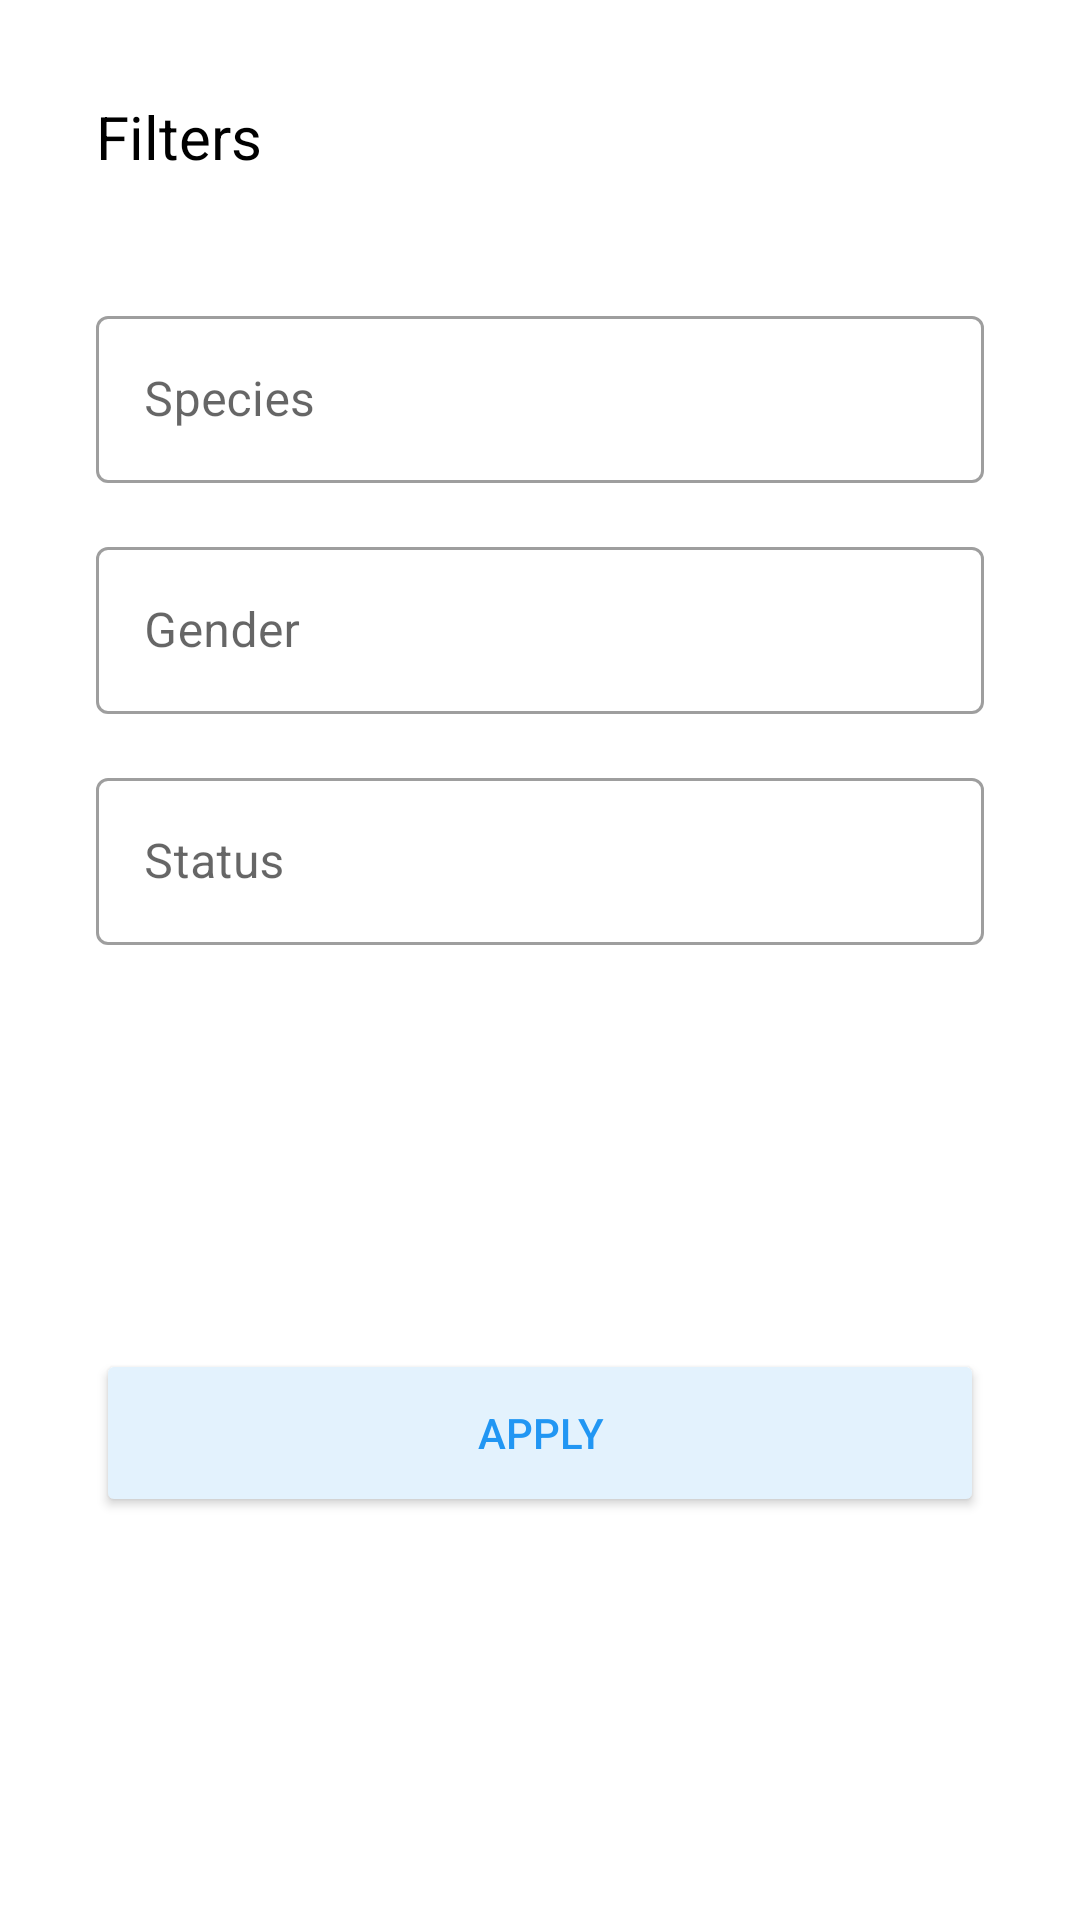

Reconstruct the res/layout file that produces this screen, plus the resources it refers to.
<!-- AndroidManifest.xml: application theme Theme.RickAndMortyWatchBook -->
<!-- res/layout/dialog_advanced_filters.xml -->
<?xml version="1.0" encoding="utf-8"?>
<layout  xmlns:android="http://schemas.android.com/apk/res/android"
    xmlns:app="http://schemas.android.com/apk/res-auto">
<androidx.constraintlayout.widget.ConstraintLayout

    android:layout_width="match_parent"
    android:layout_height="wrap_content">
    <TextView
        android:id="@+id/dialogTitle"
        android:layout_width="wrap_content"
        android:layout_height="wrap_content"
        android:layout_margin="32dp"
        android:text="@string/filters"
        android:textColor="#000000"
        android:textSize="20sp"
        app:layout_constraintStart_toStartOf="parent"
        app:layout_constraintTop_toTopOf="parent" />
    <ImageButton
        android:id="@+id/closeButton"
        android:layout_width="52dp"
        android:layout_height="52dp"
        android:layout_marginEnd="32dp"
        android:layout_marginTop="16dp"
        android:background="@android:color/transparent"
        android:src="@drawable/ic_baseline_close_24"
        app:layout_constraintEnd_toEndOf="parent"
        app:layout_constraintTop_toTopOf="parent" />

    <com.google.android.material.textfield.TextInputLayout
        android:id="@+id/speciesInput"
        style="@style/Widget.MaterialComponents.TextInputLayout.OutlinedBox"
        android:layout_width="match_parent"
        android:layout_height="wrap_content"
        android:layout_marginStart="32dp"
        android:layout_marginTop="32dp"
        android:layout_marginEnd="32dp"
        android:layout_marginBottom="12dp"
        android:hint="Species"
        app:layout_constraintStart_toStartOf="parent"
        app:layout_constraintTop_toBottomOf="@id/closeButton">

        <com.google.android.material.textfield.TextInputEditText
            android:id="@+id/specieEditText"
            android:layout_width="match_parent"
            android:layout_height="wrap_content"
            android:drawablePadding="10dp"
            android:drawableEnd="@drawable/ic_baseline_arrow_drop_down_24"/>
    </com.google.android.material.textfield.TextInputLayout>
    <com.google.android.material.textfield.TextInputLayout
        android:id="@+id/genderInput"
        style="@style/Widget.MaterialComponents.TextInputLayout.OutlinedBox"
        android:layout_width="match_parent"
        android:layout_height="wrap_content"
        android:layout_marginStart="32dp"
        android:layout_marginTop="16dp"
        android:layout_marginEnd="32dp"
        android:hint="Gender"
        app:layout_constraintStart_toStartOf="parent"
        app:layout_constraintTop_toBottomOf="@id/speciesInput">

        <com.google.android.material.textfield.TextInputEditText
            android:id="@+id/genderEditText"
            android:layout_width="match_parent"
            android:layout_height="wrap_content"
            android:drawablePadding="10dp"
            android:drawableEnd="@drawable/ic_baseline_arrow_drop_down_24"/>
    </com.google.android.material.textfield.TextInputLayout>

    <com.google.android.material.textfield.TextInputLayout
        android:id="@+id/statusInput"
        style="@style/Widget.MaterialComponents.TextInputLayout.OutlinedBox"
        android:layout_width="match_parent"
        android:layout_height="wrap_content"
        android:layout_marginStart="32dp"
        android:layout_marginTop="16dp"
        android:layout_marginEnd="32dp"
        android:hint="Status"
        app:layout_constraintStart_toStartOf="parent"
        app:layout_constraintTop_toBottomOf="@id/genderInput">

        <com.google.android.material.textfield.TextInputEditText
            android:id="@+id/statusEditText"
            android:layout_width="match_parent"
            android:layout_height="wrap_content"
            android:drawablePadding="10dp"
            android:drawableEnd="@drawable/ic_baseline_arrow_drop_down_24"/>
    </com.google.android.material.textfield.TextInputLayout>

    <Button
        android:id="@+id/applyButton"
        android:layout_width="0dp"
        android:layout_height="56dp"
        android:backgroundTint="#E3F2FD"
        android:drawableTint="#808080"
        android:text="@string/apply"
        android:textColor="#2196F3"
        android:layout_margin="32dp"
        app:layout_constraintEnd_toEndOf="parent"
        app:layout_constraintStart_toStartOf="parent"
        app:layout_constraintTop_toBottomOf="@id/statusInput"
        app:layout_constraintBottom_toBottomOf="parent"/>


</androidx.constraintlayout.widget.ConstraintLayout>
</layout>
<!-- resources referenced by this layout -->
<resources>
  <string name="apply">Apply</string>
  <string name="filters">Filters</string>
  <style name="Theme.RickAndMortyWatchBook" parent="Theme.MaterialComponents.DayNight.NoActionBar">
          
          <item name="colorPrimary">@color/purple_500</item>
          <item name="colorPrimaryVariant">@color/purple_700</item>
          <item name="colorOnPrimary">@color/white</item>
          
          <item name="colorSecondary">@color/teal_200</item>
          <item name="colorSecondaryVariant">@color/teal_700</item>
          <item name="colorOnSecondary">@color/black</item>
          
          <item name="android:statusBarColor" tools:targetApi="l">?attr/colorPrimaryVariant</item>
          
      </style>
  <!-- not gathered from this repository: default colours our renderer supplied (Android Studio template values) -->
  <color name="purple_500">#FF6200EE</color>
  <color name="purple_700">#FF3700B3</color>
  <color name="teal_200">#FF03DAC5</color>
  <color name="teal_700">#FF018786</color>
  <color name="black">#FF000000</color>
  <color name="white">#FFFFFFFF</color>
</resources>
